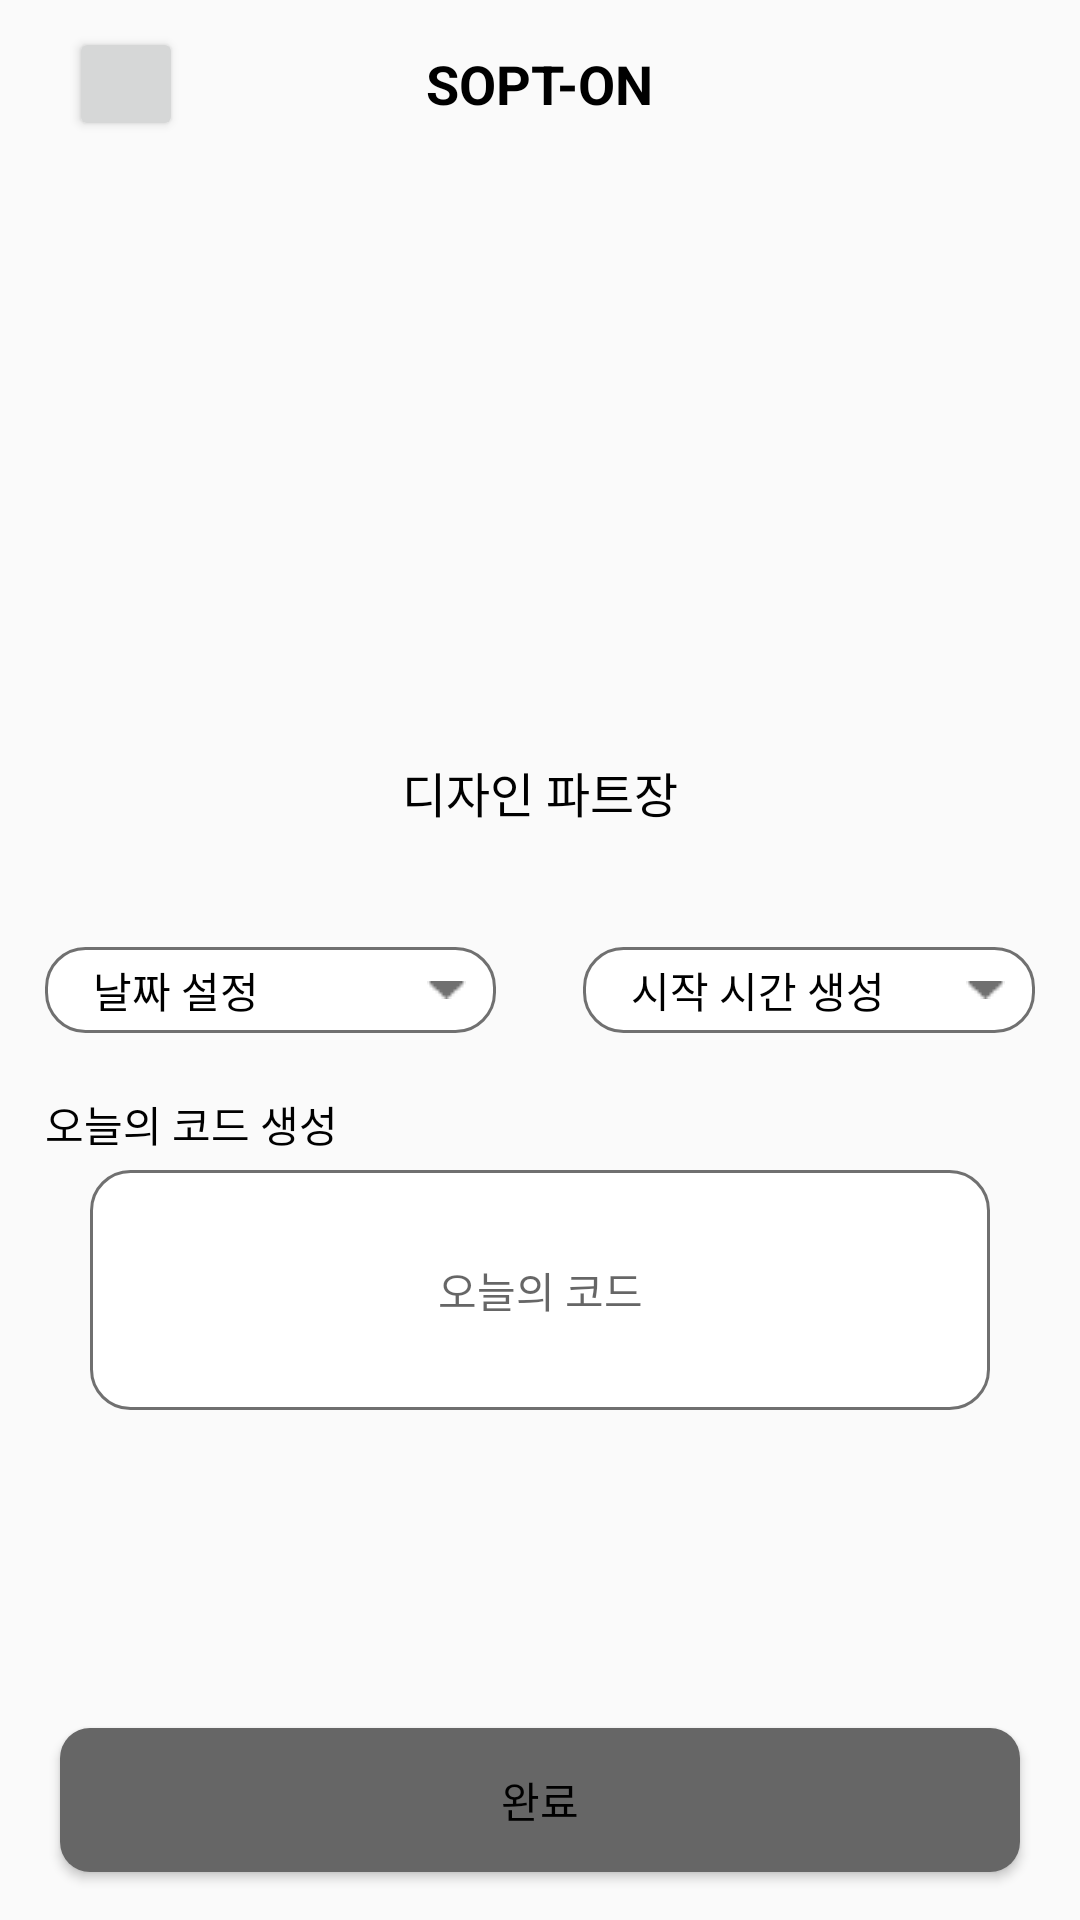

Here is an Android app screen rendered from its layout file. Give the layout XML and the strings, colors and styles it references.
<!-- AndroidManifest.xml: application theme AppTheme -->
<!-- res/layout/activity_answer_admin.xml -->
<?xml version="1.0" encoding="utf-8"?>
<androidx.constraintlayout.widget.ConstraintLayout xmlns:android="http://schemas.android.com/apk/res/android"
    xmlns:app="http://schemas.android.com/apk/res-auto"
    xmlns:tools="http://schemas.android.com/tools"
    android:layout_width="match_parent"
    android:layout_height="match_parent"
    tools:context=".AnswerAdminActivity">

    <androidx.appcompat.widget.Toolbar
        android:id="@+id/toolbar"
        android:layout_width="match_parent"
        android:layout_height="wrap_content"
        app:layout_constraintStart_toStartOf="parent"
        app:layout_constraintTop_toTopOf="parent">

        <Button
            android:layout_width="38dp"
            android:layout_height="38dp"
            android:layout_marginLeft="23dp"
            android:layout_gravity="start"/>

        <TextView
            android:layout_width="wrap_content"
            android:layout_height="wrap_content"
            android:layout_gravity="center"
            android:text="SOPT-ON"
            android:textColor="@color/black"
            android:textSize="18sp"
            android:textStyle="bold" />
    </androidx.appcompat.widget.Toolbar>

    <ImageView
        android:id="@+id/iv_profile"
        android:layout_width="143.5dp"
        android:layout_height="143.5dp"
        android:layout_marginTop="40dp"
        app:layout_constraintDimensionRatio="1:1"
        app:layout_constraintEnd_toEndOf="parent"
        app:layout_constraintStart_toStartOf="parent"
        app:layout_constraintTop_toBottomOf="@+id/toolbar" />

    <TextView
        android:id="@+id/tv_part"
        android:layout_width="wrap_content"
        android:layout_height="wrap_content"
        android:layout_marginHorizontal="23dp"
        android:layout_marginTop="12.5dp"
        android:text="디자인 파트장"
        android:textColor="@color/black"
        android:textSize="16sp"
        app:layout_constraintEnd_toEndOf="parent"
        app:layout_constraintStart_toStartOf="parent"
        app:layout_constraintTop_toBottomOf="@+id/iv_profile" />

    <LinearLayout
        android:id="@+id/setDateLayout"
        android:layout_width="wrap_content"
        android:layout_height="wrap_content"
        android:layout_marginTop="40dp"
        android:background="@drawable/round2_white"
        android:orientation="horizontal"
        android:paddingVertical="4dp"
        android:paddingLeft="16dp"
        android:paddingRight="10dp"
        app:layout_constraintEnd_toStartOf="@+id/linearLayout"
        app:layout_constraintHorizontal_bias="0.5"
        app:layout_constraintHorizontal_chainStyle="spread"
        app:layout_constraintStart_toStartOf="parent"
        app:layout_constraintTop_toBottomOf="@+id/tv_part">

        <TextView
            android:id="@+id/tv_date"
            android:layout_width="wrap_content"
            android:layout_height="wrap_content"
            android:layout_marginRight="56dp"
            android:text="날짜 설정"
            android:textColor="@color/black"
            android:textSize="14sp" />

        <ImageView
            android:layout_width="13dp"
            android:layout_height="6dp"
            android:layout_gravity="center"
            android:src="@drawable/triangle" />
    </LinearLayout>

    <LinearLayout
        android:id="@+id/linearLayout"
        android:layout_width="wrap_content"
        android:layout_height="wrap_content"
        android:layout_marginLeft="14dp"
        android:background="@drawable/round2_white"
        android:orientation="horizontal"
        android:paddingVertical="4dp"
        android:paddingLeft="16dp"
        android:paddingRight="10dp"
        app:layout_constraintBottom_toBottomOf="@+id/setDateLayout"
        app:layout_constraintEnd_toEndOf="parent"
        app:layout_constraintHorizontal_bias="0.5"
        app:layout_constraintStart_toEndOf="@+id/setDateLayout"
        app:layout_constraintTop_toTopOf="@+id/setDateLayout"
        app:layout_constraintVertical_bias="0.0">

        <TextView
            android:id="@+id/tv_time"
            android:layout_width="match_parent"
            android:layout_height="wrap_content"
            android:layout_marginRight="27dp"
            android:text="시작 시간 생성"
            android:textColor="@color/black"
            android:textSize="14sp" />

        <ImageView
            android:layout_width="13dp"
            android:layout_height="6dp"
            android:layout_gravity="center"
            android:src="@drawable/triangle" />
    </LinearLayout>

    <TextView
        android:id="@+id/tv_codeTitle"
        android:layout_width="wrap_content"
        android:layout_height="wrap_content"
        android:layout_marginTop="20dp"
        android:text="오늘의 코드 생성"
        android:textColor="@color/black"
        android:textSize="14sp"
        app:layout_constraintStart_toStartOf="@+id/setDateLayout"
        app:layout_constraintTop_toBottomOf="@+id/setDateLayout" />

    <EditText
        android:id="@+id/ev_answer"
        android:layout_width="match_parent"
        android:layout_height="80dp"
        android:layout_marginHorizontal="30dp"
        android:layout_marginTop="5dp"
        android:background="@drawable/round2_white"
        android:gravity="center"
        android:hint="오늘의 코드"
        android:textSize="14sp"
        app:layout_constraintEnd_toEndOf="@+id/linearLayout"
        app:layout_constraintStart_toStartOf="@+id/tv_codeTitle"
        app:layout_constraintTop_toBottomOf="@+id/tv_codeTitle" />

    <Button
        android:id="@+id/btn_finish"
        android:background="@drawable/round_gray"
        android:layout_width="match_parent"
        android:layout_height="wrap_content"
        android:layout_marginHorizontal="20dp"
        android:layout_marginBottom="16dp"
        android:paddingVertical="11dp"
        android:text="완료"
        android:textColor="@color/black"
        android:textSize="14sp"
        app:layout_constraintBottom_toBottomOf="parent"
        app:layout_constraintEnd_toEndOf="parent"
        app:layout_constraintStart_toStartOf="parent" />
</androidx.constraintlayout.widget.ConstraintLayout>
<!-- resources referenced by this layout -->
<resources>
  <color name="black">#000000</color>
  <!-- drawable round2_white (drawable) -->
  <?xml version="1.0" encoding="utf-8"?>
  <shape xmlns:android="http://schemas.android.com/apk/res/android"
      android:shape="rectangle">
      <solid
          android:color="#ffffff"/>
      <corners
          android:radius="13dp"/>
      <stroke
          android:width="1dp"
          android:color="#707070"/>
  </shape>
  <!-- drawable round_gray (drawable) -->
  <?xml version="1.0" encoding="utf-8"?>
  <shape xmlns:android="http://schemas.android.com/apk/res/android"
      android:shape="rectangle">
      <solid
          android:color="#666666"/>
      <corners
          android:radius="10dp"/>
  
  </shape>
  <!-- drawable triangle: jpg bitmap (drawable, 205 bytes) -->
  <style name="AppTheme" parent="Theme.AppCompat.Light.NoActionBar">
          
          <item name="colorPrimaryDark">@color/white</item>
      </style>
  <color name="white">#ffffff</color>
</resources>
